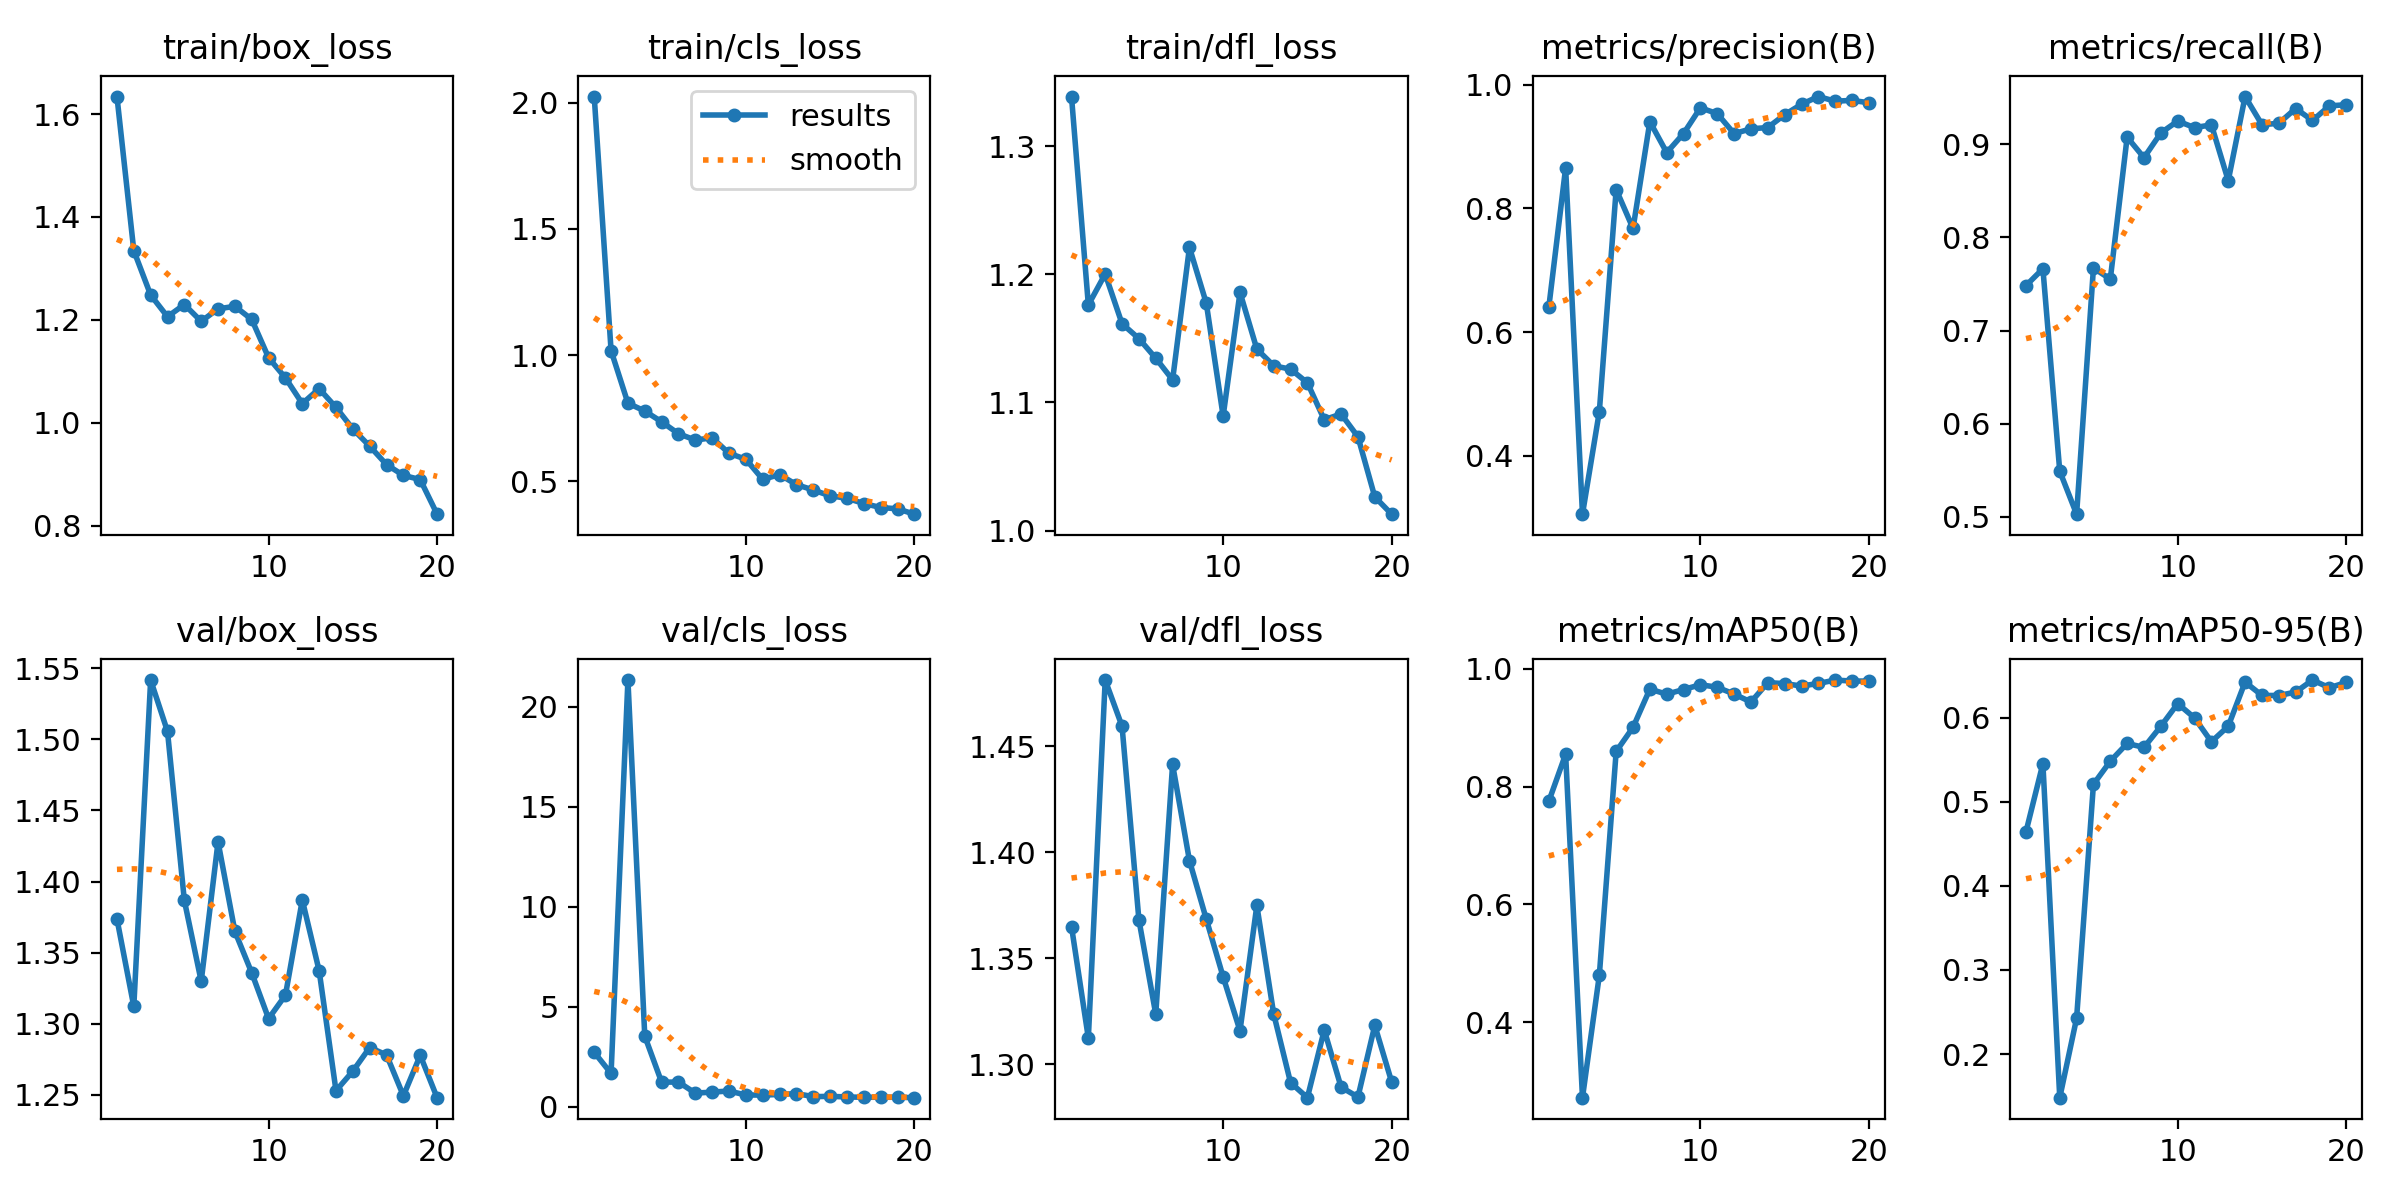

Source data for this figure (header and first rows):
epoch, time, train/box_loss, train/cls_loss, train/dfl_loss, metrics/precision(B), metrics/recall(B), metrics/mAP50(B), metrics/mAP50-95(B), val/box_loss, val/cls_loss, val/dfl_loss, lr/pg0, lr/pg1, lr/pg2
1, 283.3, 1.634, 2.025, 1.339, 0.6397, 0.7484, 0.7749, 0.4646, 1.374, 2.722, 1.365, 0.0002834, 0.0002834, 0.0002834
2, 559.3, 1.335, 1.018, 1.176, 0.8655, 0.7664, 0.8552, 0.5452, 1.312, 1.664, 1.312, 0.0005546, 0.0005546, 0.0005546
3, 830.8, 1.248, 0.8098, 1.2, 0.3054, 0.549, 0.2715, 0.1483, 1.542, 21.34, 1.481, 0.000796, 0.000796, 0.000796
4, 1119, 1.206, 0.7785, 1.161, 0.4712, 0.5028, 0.4794, 0.2426, 1.506, 3.53, 1.459, 0.001008, 0.001008, 0.001008
5, 1389, 1.23, 0.736, 1.15, 0.8305, 0.7673, 0.8598, 0.5208, 1.387, 1.227, 1.368, 0.00119, 0.00119, 0.00119
6, 1656, 1.197, 0.6887, 1.134, 0.7675, 0.7552, 0.9007, 0.5481, 1.33, 1.233, 1.324, 0.001254, 0.001254, 0.001254
7, 1922, 1.222, 0.6635, 1.118, 0.9403, 0.9077, 0.9657, 0.5692, 1.428, 0.6793, 1.441, 0.001172, 0.001172, 0.001172
8, 2191, 1.226, 0.6725, 1.221, 0.8902, 0.8857, 0.9571, 0.5645, 1.365, 0.7292, 1.396, 0.001089, 0.001089, 0.001089
9, 2458, 1.201, 0.611, 1.177, 0.9211, 0.9123, 0.9651, 0.5896, 1.336, 0.7857, 1.368, 0.001007, 0.001007, 0.001007
10, 2727, 1.127, 0.5875, 1.089, 0.9628, 0.9251, 0.9732, 0.6166, 1.304, 0.5838, 1.341, 0.0009244, 0.0009244, 0.0009244
11, 2993, 1.087, 0.5077, 1.186, 0.9532, 0.918, 0.9689, 0.5996, 1.32, 0.5827, 1.316, 0.0008418, 0.0008418, 0.0008418
12, 3276, 1.037, 0.5267, 1.142, 0.921, 0.921, 0.9573, 0.5712, 1.387, 0.6104, 1.375, 0.0007593, 0.0007593, 0.0007593
13, 3552, 1.066, 0.4869, 1.129, 0.9287, 0.861, 0.9438, 0.5897, 1.337, 0.6565, 1.324, 0.0006768, 0.0006768, 0.0006768
14, 3831, 1.03, 0.4656, 1.126, 0.9308, 0.9514, 0.9768, 0.6422, 1.253, 0.5024, 1.291, 0.0005943, 0.0005943, 0.0005943
15, 4106, 0.9882, 0.4423, 1.115, 0.9516, 0.9212, 0.9751, 0.6263, 1.266, 0.5185, 1.284, 0.0005118, 0.0005118, 0.0005118
16, 4385, 0.9548, 0.433, 1.086, 0.9684, 0.9226, 0.971, 0.6262, 1.283, 0.4867, 1.316, 0.0004293, 0.0004293, 0.0004293
17, 4661, 0.9189, 0.4121, 1.091, 0.9809, 0.9385, 0.9754, 0.6303, 1.278, 0.4711, 1.289, 0.0003467, 0.0003467, 0.0003467
18, 4935, 0.8981, 0.3963, 1.073, 0.9734, 0.9257, 0.9811, 0.6446, 1.249, 0.4729, 1.285, 0.0002642, 0.0002642, 0.0002642
19, 5214, 0.8899, 0.3911, 1.026, 0.9747, 0.9413, 0.9794, 0.6354, 1.278, 0.4715, 1.318, 0.0001817, 0.0001817, 0.0001817
20, 5488, 0.8227, 0.3698, 1.013, 0.9708, 0.9426, 0.9794, 0.6417, 1.248, 0.4515, 1.292, 9.91865e-05, 9.91865e-05, 9.91865e-05
